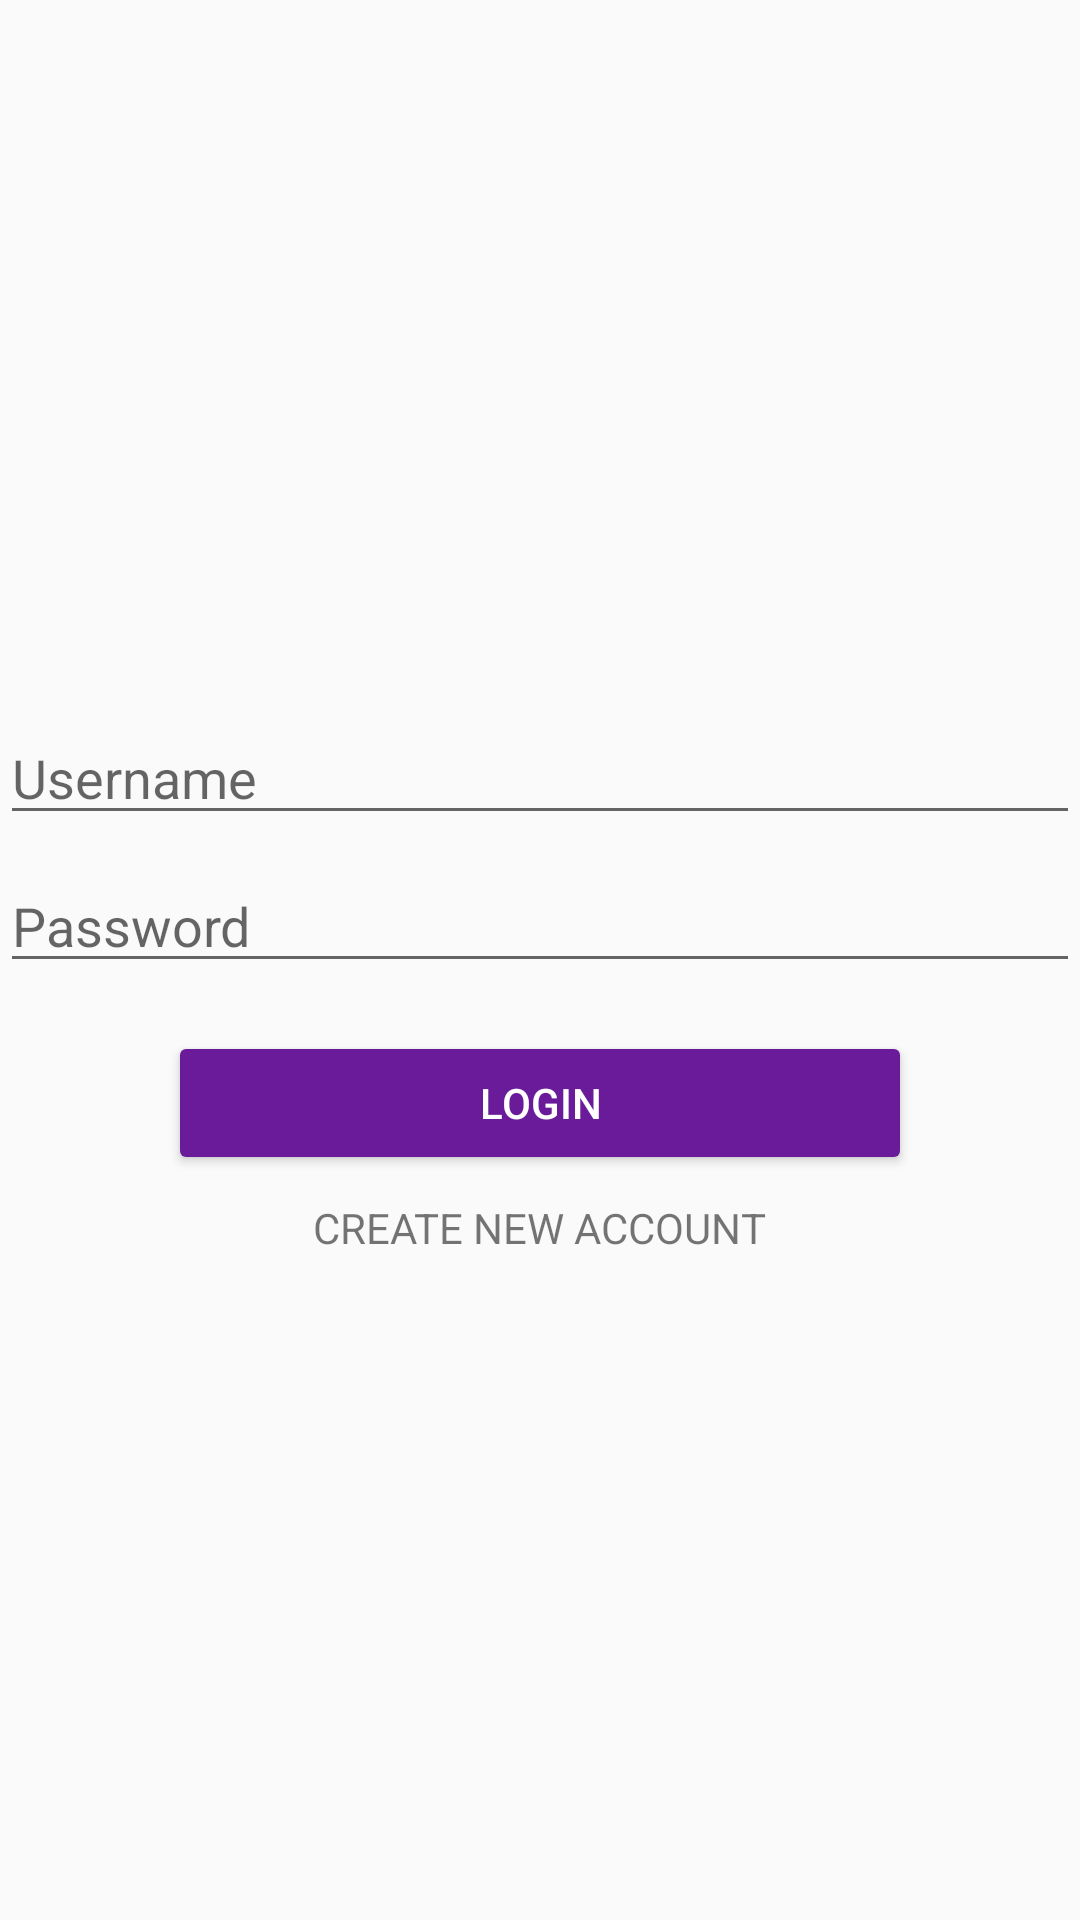

Write the Android layout XML for this screen, with the resource values it uses.
<!-- AndroidManifest.xml: application theme AppTheme -->
<!-- res/layout/fragment_sign_in.xml -->
<?xml version="1.0" encoding="utf-8"?>
<LinearLayout xmlns:android="http://schemas.android.com/apk/res/android"
    xmlns:app="http://schemas.android.com/apk/res-auto"
    android:layout_width="match_parent"
    android:layout_height="match_parent"
    android:gravity="center"
    android:orientation="vertical">

    <androidx.appcompat.widget.AppCompatEditText
        android:id="@+id/inputUsername"
        android:layout_width="match_parent"
        android:layout_height="wrap_content"
        android:layout_marginTop="16dp"
        android:hint="@string/hint_username" />


    <androidx.appcompat.widget.AppCompatEditText
        android:id="@+id/inputPassword"
        android:layout_width="match_parent"
        android:layout_height="wrap_content"
        android:layout_marginTop="8dp"
        android:hint="@string/hint_password"
        android:inputType="textPassword" />

    <androidx.appcompat.widget.AppCompatButton
        android:id="@+id/buttonLogin"
        android:layout_width="match_parent"
        android:layout_height="wrap_content"
        android:layout_marginStart="56dp"
        android:layout_marginLeft="56dp"
        android:layout_marginTop="16dp"
        android:layout_marginEnd="56dp"
        android:layout_marginRight="56dp"
        android:text="@string/label_login"
        android:textColor="@android:color/white"
        app:backgroundTint="@color/colorPrimary" />

    <androidx.appcompat.widget.AppCompatTextView
        android:id="@+id/labelCreateAccount"
        android:layout_width="wrap_content"
        android:layout_height="wrap_content"
        android:layout_marginTop="8dp"
        android:text="@string/label_create_new_account"
        android:textAllCaps="true" />

</LinearLayout>
<!-- resources referenced by this layout -->
<resources>
  <color name="colorPrimary">#6A1B9A</color>
  <string name="hint_password">Password</string>
  <string name="hint_username">Username</string>
  <string name="label_create_new_account">Create new account</string>
  <string name="label_login">Login</string>
  <style name="AppTheme" parent="Theme.AppCompat.Light.DarkActionBar">
          <item name="colorPrimary">@color/colorPrimary</item>
          <item name="colorPrimaryDark">@color/colorPrimaryDark</item>
          <item name="colorAccent">@color/colorAccent</item>
      </style>
  <color name="colorPrimaryDark">#38006b</color>
  <color name="colorAccent">#90caf9</color>
</resources>
